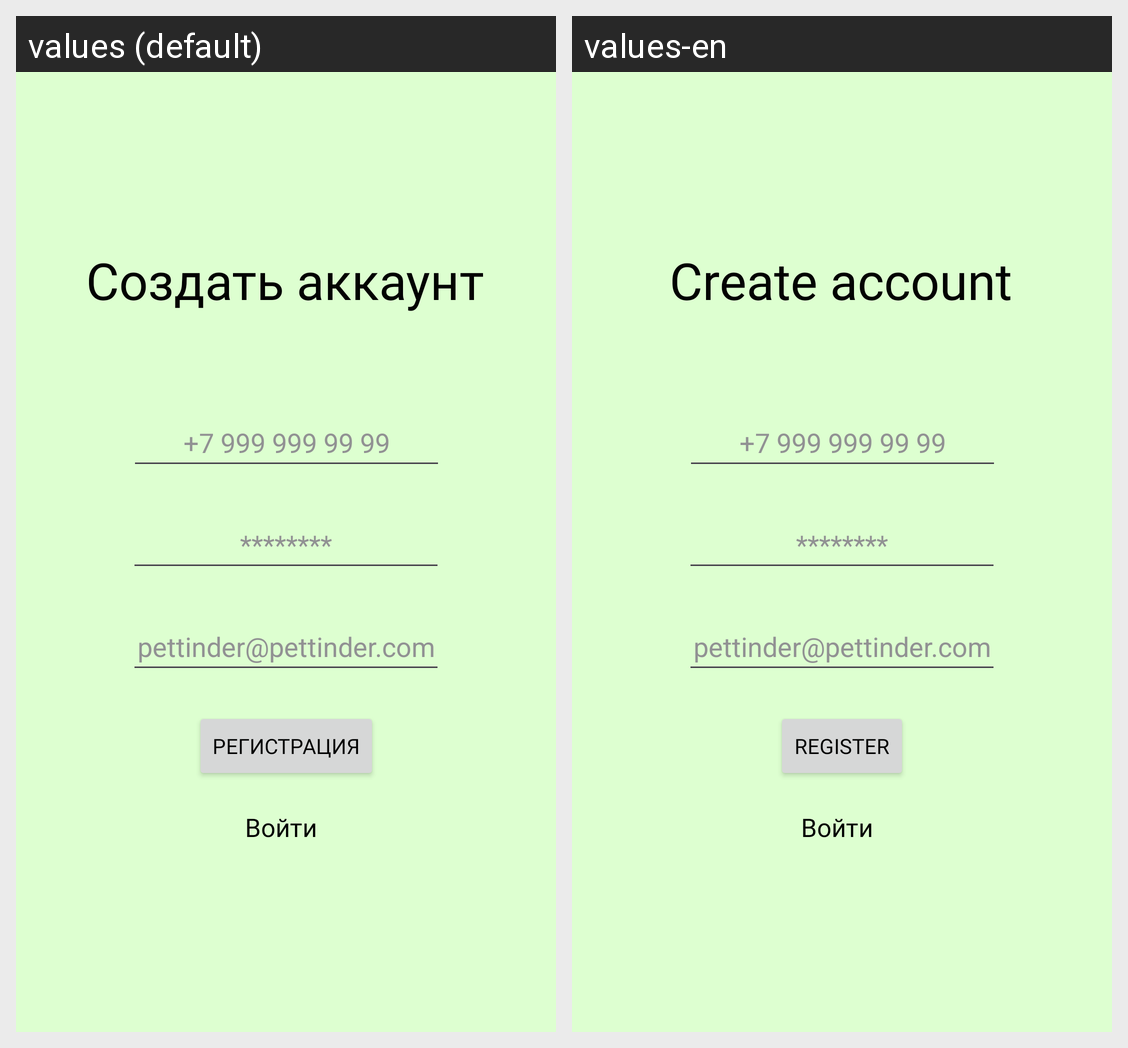

Strings drawn on this Android screen and how each of the app's shown locales translates them:
Android screen res/layout/activity_login.xml rendered under 2 locales, left to right: values (default), values-en. Device: Nexus 5 (rendered at 1080×1920; each locale shown at half size, 540×960, under a caption strip naming it); theme Theme.TinerPets.
Strings drawn on this screen, with the default value and each locale's value (text and hints the layout hard-codes, and strings that could not be matched under every locale, appear in the picture but are not listed):

password_hint
  values: ********
  values-en: ********  [not translated; the default value is used]

email_hint
  values: pettinder@pettinder.com
  values-en: pettinder@pettinder.com  [not translated; the default value is used]

number_hint
  values: +7 999 999 99 99
  values-en: +7 999 999 99 99  [not translated; the default value is used]

main_label
  values: Создать аккаунт
  values-en: Create account

register_btn
  values: Регистрация
  values-en: Register

SwitchToLogin
  values: Войти
  values-en: Войти  [not translated; the default value is used]
